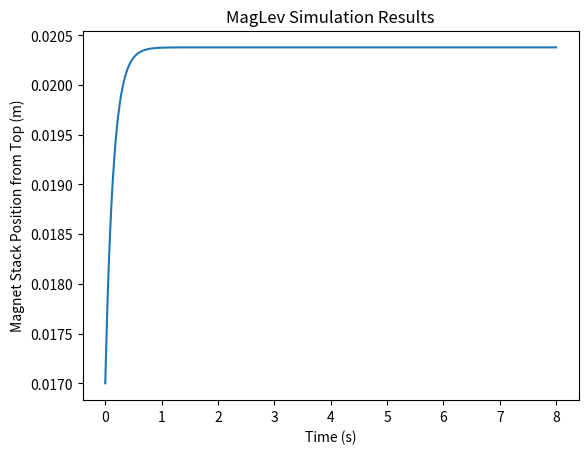

This figure's Python source:
import numpy as np
import matplotlib.pyplot as plt
from dataclasses import dataclass

@dataclass
class MagLevParams:
    # TODO: Make these numbers real
    mass: float = 0.020 # [kg]
    g: float = 9.81     # [m/s^2]
    beta: float = 1e-4  # [N*m^2/V]
    x_eq: float = 0.02  # [m]
    v_eq: float = (mass * g * x_eq**2)/beta     # From equilibrium equation about which we linearized

class MagLevODE:
    def __init__(self, x_eq = 0.01, v_0 = 0.0, del_x_0 = 0.0):
        self.params = MagLevParams()
        self.params.x_eq = x_eq     # Change equilibrium balancing point (depends on chosen v_eq)

        self.ts = [0.0]

        del_v_0 = v_0 - (self.params.mass * self.params.g * self.params.x_eq**2) / self.params.beta
        self.del_vs = [del_v_0]
        self.del_xs = [del_x_0]
        self.del_x_dots = [0.0]    # Assume always starting from rest
        self.state = [del_x_0, 0.0, 0.0, 0.0]   # y = del_x_dot, [del_x, y, del_x_dot, y_dot]

    def sensor(self):
        # Currently functioning as perfect sensor, getting the exact delta x position
        return self.del_xs[-1]

    def update(self, del_t, v_mag):
        # Implementation of Euler's method
        del_v = v_mag - self.params.v_eq
        del_x_dot = self.state[2]
        y_dot = self.state[3]

        del_x = self.state[0] + del_x_dot * del_t
        y = self.state[1] + y_dot * del_t

        self.ts.append(self.ts[-1] + del_t)
        self.del_vs.append(del_v)
        self.del_xs.append(del_x)
        self.del_x_dots.append(y)

        del_x_dot = y
        
        y_dot = (((-self.params.beta) / (self.params.mass * self.params.x_eq**2)) * del_v +
                 ((2 * self.params.g) / (self.params.x_eq**2)) * del_x)        

        self.state = [del_x, y, del_x_dot, y_dot]

    def get_current_state(self):
        return self.ts[-1], self.del_vs[-1], self.state

    def get_all_states(self):
        return self.ts, self.del_vs, self.del_xs, self.del_x_dots
    
class Controller:
    def __init__(self, Kp=0.0, Ki=0.0, Kd=0.0):
        self.Kp = Kp
        self.Ki = Ki
        self.Kd = Kd
        self.e_prev = 0.0
        self.e_total = 0.0

    def command(self, del_t, target_del_x, measured_del_x):
        e = target_del_x - measured_del_x
        P = self.Kp * e
        I = self.Ki * self.e_total * del_t
        D = self.Kd * ((e - self.e_prev)/del_t)
        v = -(P + I + D)
        self.e_total += e
        self.e_prev = e
        return v

if __name__ == "__main__":
    del_t = 0.0001  # [s]
    x_eq = 0.02     # [m]
    v_eq = (MagLevParams.mass * MagLevParams.g * x_eq**2)/MagLevParams.beta
    print(f"{v_eq=}")
    v_0 = v_eq

    K = 300
    Kp = K * 20
    Ki = K * 0
    Kd = K * 1

    controller = Controller(Kp = Kp, Ki = Ki, Kd = Kd)

    sys = MagLevODE(x_eq=x_eq, v_0=v_0, del_x_0=-0.003)
    t_current, _, state = sys.get_current_state()
    del_x = state[0]

    # TODO: replace this number with the actual height of the setup (from electromagnet to base)
    x_max = 0.15

    while x_eq + del_x <= x_max and x_eq + del_x >= 0 and t_current < 8.0:
        v = np.clip(controller.command(del_t, 0, sys.sensor()), -12, 12)
        sys.update(del_t, v)
        t_current, del_v, state = sys.get_current_state()
        del_x = state[0]

    ts, del_vs, del_xs, del_x_dots= sys.get_all_states()
    
    plt.plot(ts, [del_x + x_eq for del_x in del_xs])
    plt.title("MagLev Simulation Results")
    plt.xlabel("Time (s)")
    plt.ylabel("Magnet Stack Position from Top (m)")
    plt.show()